Run: headless pygame with SDL's dummy video driver; simulated clock (each Clock.tick advances the game by its frame time, no real sleeping); random seed 0; keys injected as events and as key.get_pressed() state; no mouse input.
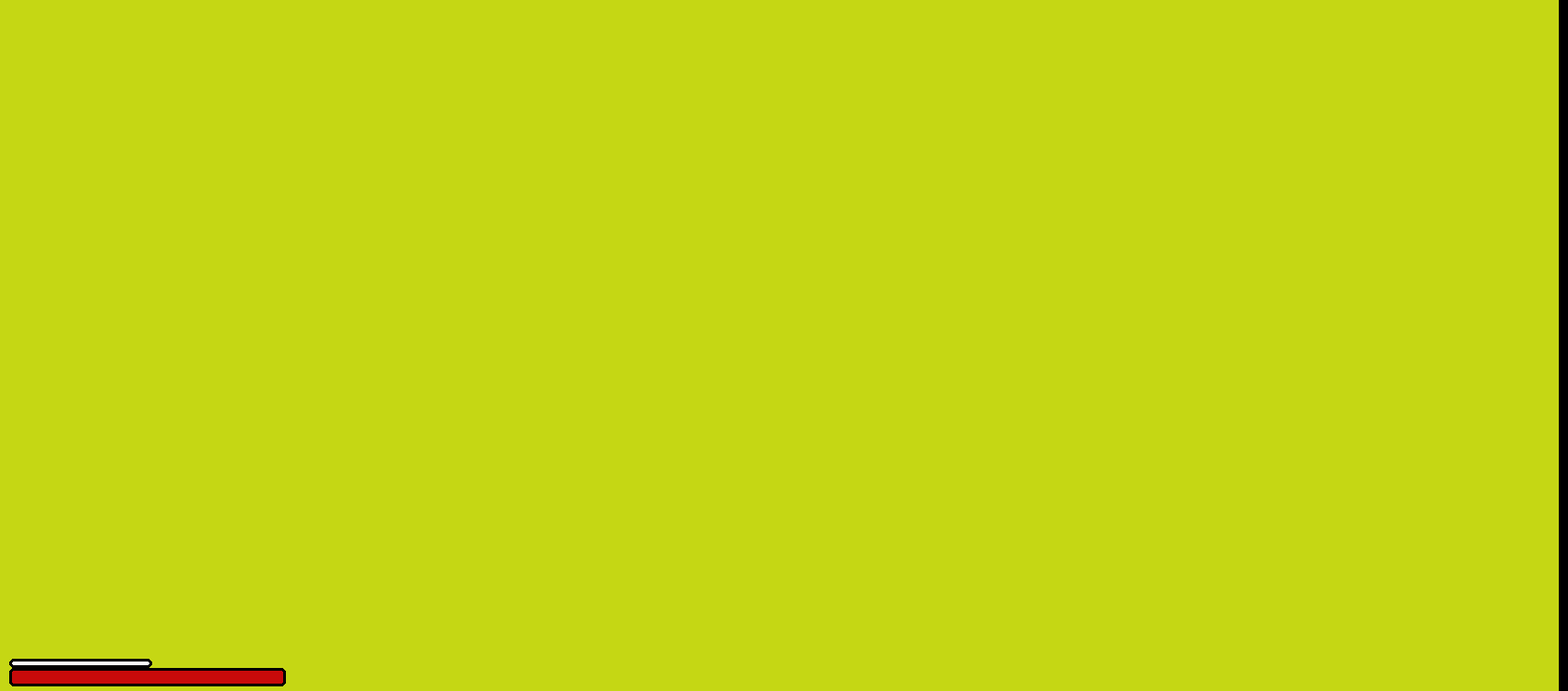
Frame 1 of 4 · flips 1–60 · no input
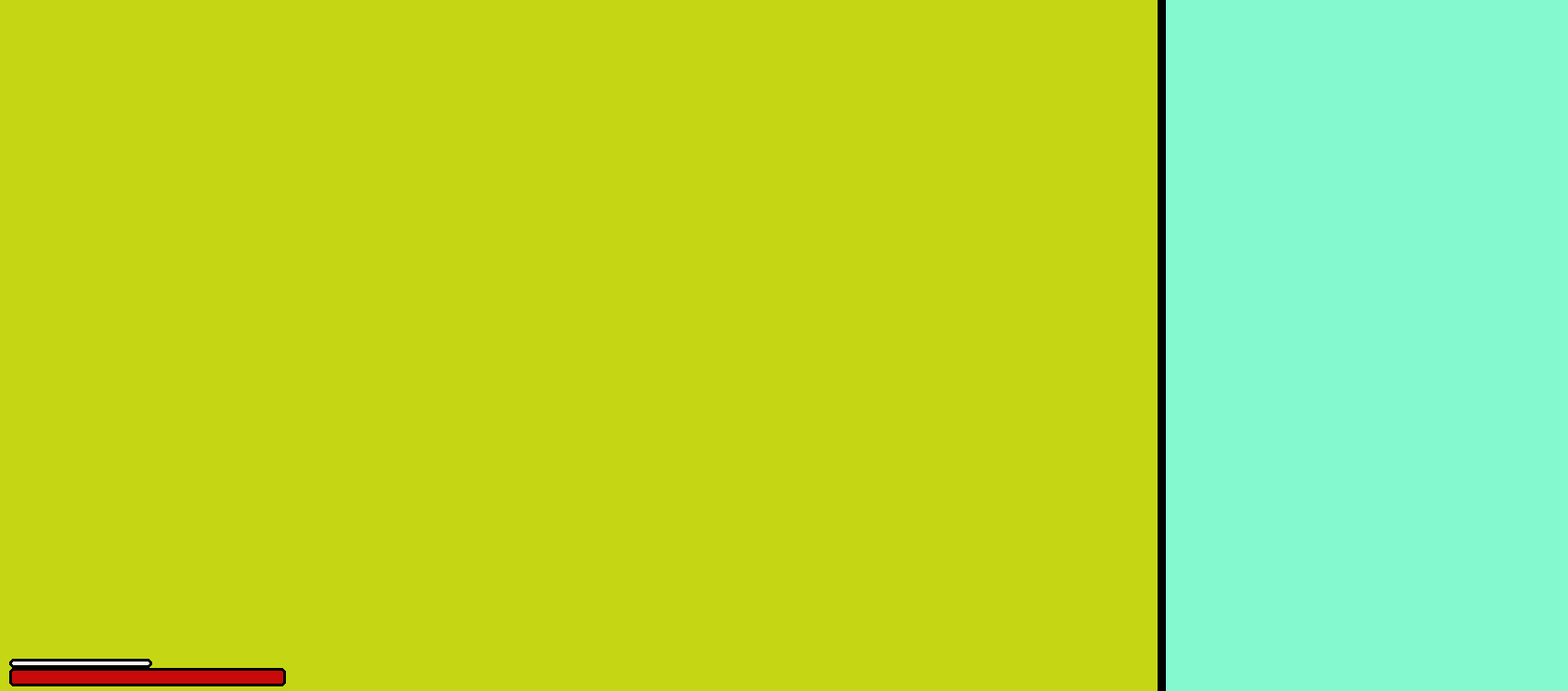
Frame 2 of 4 · flips 61–180 · tapped SPACE, RETURN · held RIGHT (→), D
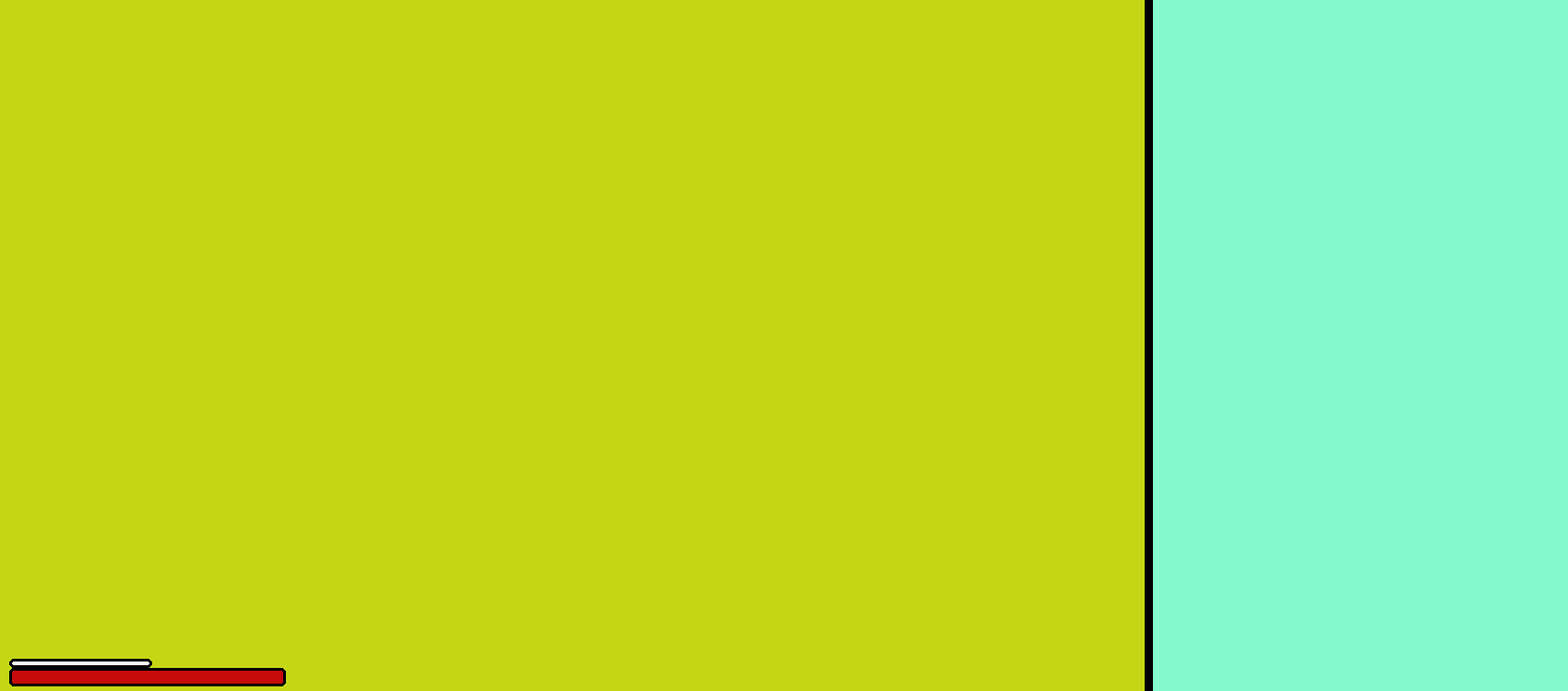
Frame 3 of 4 · flips 181–300 · held DOWN (↓), S
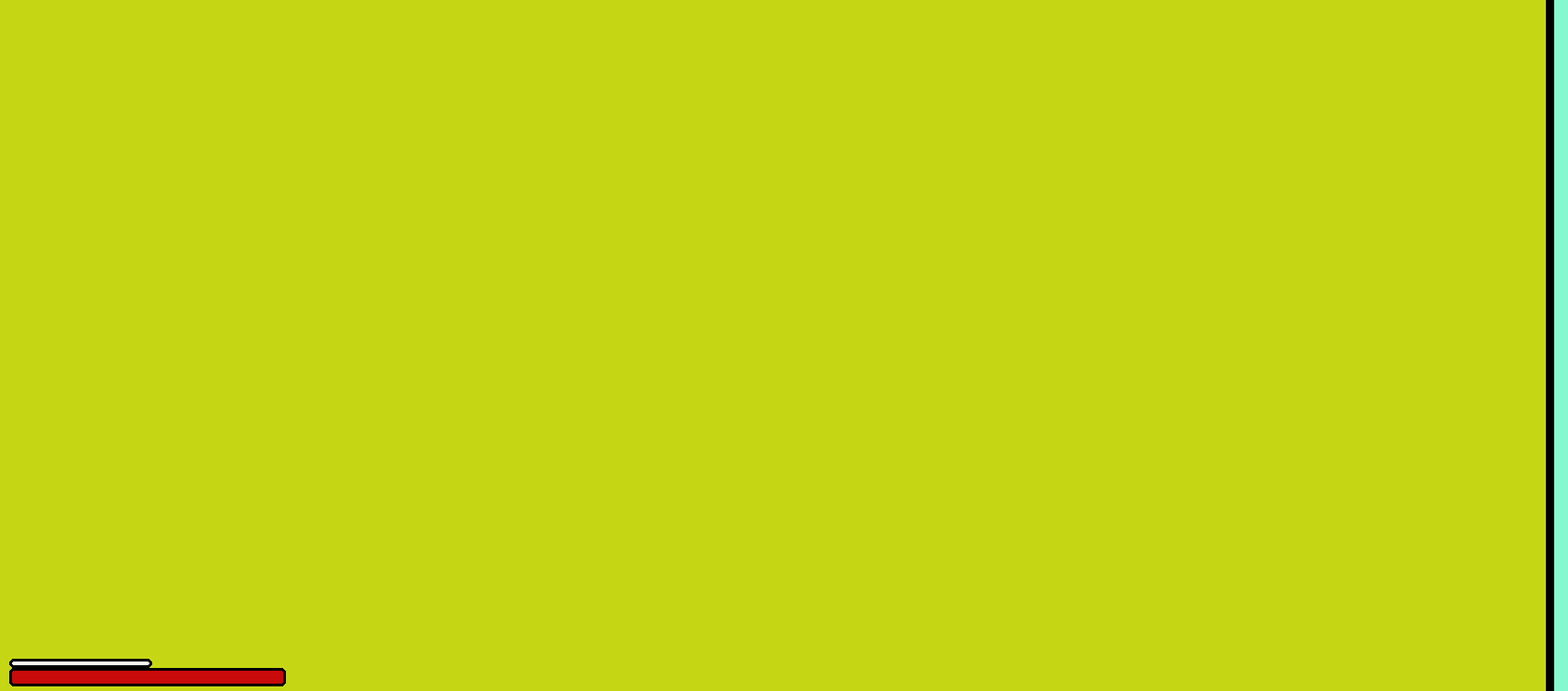
Frame 4 of 4 · flips 301–420 · held LEFT (←), A, UP (↑), W

The pygame program that drew these frames:

import pygame
import random

pygame.init()

pygame.display.set_caption("hallway.exe")
screen_size = (1700, 750)

display = pygame.display.set_mode(screen_size)

floor_pos = [0, 1700]
floor_spawn_pos = 850
floor_color = [(random.randint(0, 255), random.randint(0, 255), random.randint(0, 255)), (random.randint(0, 255), random.randint(0, 255), random.randint(0, 255))]

score = 0

x_pos = 0
y_pos = 250

x_vel = 0
y_vel = 0

speed = 1

stamina = 75
stamina_cooldown = 0
sprint_last_frame = False
short_stamina_cooldown = 0
stamina_color = (0, 0, 0)

entities = []

ent_1_attck_delay = -1
ent_1_delay = 3600
ent_2_delay = -1
ent_2_attck_delay = -1
ent_2_pos = 0

health = 100

hitbox = pygame.Rect((1700/2 , y_pos, 50, 100))
feet_hitbox = pygame.Rect((1700/2, y_pos + 80, 50, 20))




clock = pygame.time.Clock()
running = True
while running:
    display.fill((0, 0, 0))

    for event in pygame.event.get():
        if event.type == pygame.QUIT:
            running = False

    keys = pygame.key.get_pressed()
    if keys[pygame.K_w]:
        y_vel -= speed
    if keys[pygame.K_s]:
        y_vel += speed
    if keys[pygame.K_a]:
        x_vel -= speed
    if keys[pygame.K_d]:
        x_vel += speed
    
    if sprint_last_frame and not keys [pygame.K_LSHIFT]:
        short_stamina_cooldown = 120
        sprint_last_frame = False

    if short_stamina_cooldown > 0:
        short_stamina_cooldown -= 1
        
    
    speed = 0.75
    if keys[pygame.K_LSHIFT] and stamina_cooldown <= 0:
        stamina -= 0.5
        speed = 1.5
        sprint_last_frame = True
    elif stamina < 75:
        if not short_stamina_cooldown > 0:
            stamina += 0.75

    if stamina_cooldown > 0:
        stamina_cooldown -= 1
    
    if stamina <= 0:
        stamina_cooldown = 300
        sprint_last_frame = False
        stamina = 1
        short_stamina_cooldown = 120
    
    y_pos += y_vel
    y_vel *= 0.8
    x_pos += x_vel
    x_vel *= 0.8

    
    

    if x_pos >= floor_spawn_pos:
        floor_spawn_pos += 1700
        floor_pos.append(floor_spawn_pos + 850)
        floor_color.append((random.randint(0, 255), random.randint(0, 255), random.randint(0, 255)))

        score += 1

        if random.randint(1,5) == 1:
            ent_2_delay = 300
            ent_2_pos = x_pos - random.randint(7500, 10000)
            
    
    if len(floor_pos) > 100:
        floor_pos.pop(0)
        floor_color.pop(0)

    #floor
    times_repeated = 0
    for pos in floor_pos:
        pygame.draw.rect(display, floor_color[times_repeated], (-x_pos + pos, 0, 1690, 750))
        times_repeated += 1
    

    hitbox = pygame.Rect((1700/2 , y_pos, 50, 100))
    feet_hitbox = pygame.Rect((1700/2, y_pos + 80, 50, 20))
    #player
    if keys[pygame.K_p]:
        pygame.draw.rect(display, (232, 171, 30), hitbox, 5)
        pygame.draw.rect(display, (232, 56, 30),  feet_hitbox, 5)
    
    #entity 1
    ent_1_delay -= 1

    if ent_1_delay <= 0:
        ent_1_attck_delay = 60
        ent_1_delay = random.randint(0, 3600)
    
    
    if ent_1_attck_delay > 0:
        ent_1_attck_delay -= 1
    
    
        pygame.draw.rect(display, (random.randint(0, 255), 0, 0), (0, 0, 1700, 750))

        if ent_1_attck_delay == 0:
            ent_1_attck_delay = -1
            if abs(x_vel) > 1 or abs(y_vel) > 1:
                health -= 40

    #entity 2
    
    if ent_2_delay > 0:
        
        
        if ent_2_attck_delay > 0:
            ent_2_pos = x_pos - 3400
            

        else:
            pygame.draw.rect(display, (255, 150, 0), (ent_2_pos - x_pos, 375, 250, 200))
            ent_2_pos += 50
            


    
    
    #stamina bar
    if stamina_cooldown <= 0:
        stamina_color = (255, 255, 255)
    else:
        stamina_color = (240, 120, 0)
    pygame.draw.rect(display, stamina_color, (10, 715 , stamina * 2 + 5, 10), border_radius=5)
    pygame.draw.rect(display, (0, 0 ,0), (10, 715, 155, 10), 3, 5)

    #health bar
    
    pygame.draw.rect(display, (200, 10, 10), (10, 725 , health * 3, 20), border_radius=5)
    pygame.draw.rect(display, (0, 0 ,0), (10, 725, 300, 20), 3, 5)

    
    if health <= 0:
        running = False


    pygame.display.flip()
    clock.tick(60)


wait = 600
while wait > 0:
    color = random.randint(0, 25)
    display.fill((color, color, color))
    wait -= 1
    print(color)
    pygame.display.flip()
    clock.tick(60)
    for event in pygame.event.get():
        if event.type == pygame.QUIT:
            wait = 0
pygame.quit()
